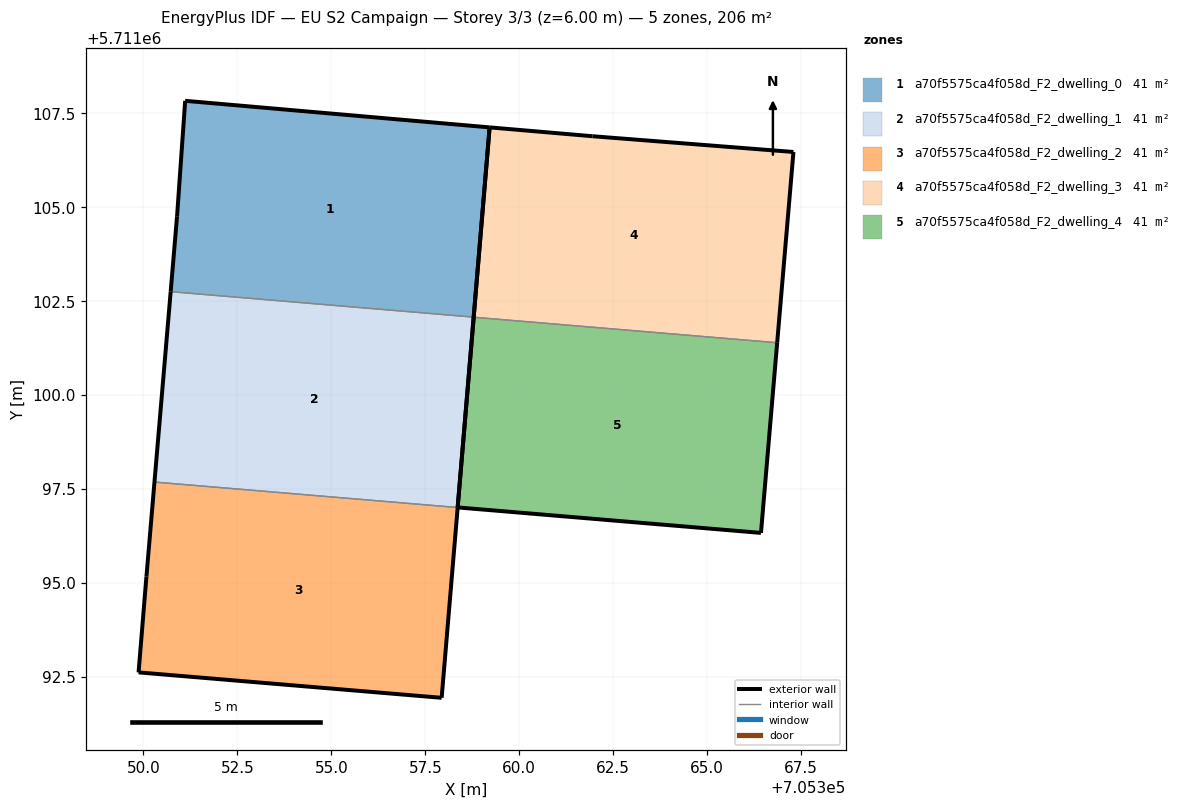
=== STOREY PLAN SPEC (per zone: floor XY polygon, exterior-wall plan segments, windows/doors) ===
zone 1: a70f5575ca4f058d_F2_dwelling_0  (41.1 m²)
  floor: (705358.79, 5711102.08) (705359.21, 5711107.12) (705351.11, 5711107.83) (705350.90, 5711104.76) (705350.73, 5711102.75)
  exterior wall: (705350.90, 5711104.76) – (705351.11, 5711107.83)  [3.1 m]
  exterior wall: (705351.11, 5711107.83) – (705359.21, 5711107.12)  [8.1 m]
  exterior wall: (705359.21, 5711107.12) – (705358.79, 5711102.08)  [5.1 m]
  exterior wall: (705350.73, 5711102.75) – (705350.90, 5711104.76)  [2.0 m]
  interior walls: 1
zone 2: a70f5575ca4f058d_F2_dwelling_1  (41.1 m²)
  floor: (705358.36, 5711097.01) (705358.79, 5711102.08) (705350.73, 5711102.75) (705350.30, 5711097.69)
  exterior wall: (705358.79, 5711102.08) – (705358.36, 5711097.01)  [5.1 m]
  exterior wall: (705350.30, 5711097.69) – (705350.73, 5711102.75)  [5.1 m]
  interior walls: 2
zone 3: a70f5575ca4f058d_F2_dwelling_2  (41.1 m²)
  floor: (705357.94, 5711091.95) (705358.36, 5711097.01) (705350.30, 5711097.69) (705350.08, 5711095.17) (705349.87, 5711092.62)
  exterior wall: (705350.08, 5711095.17) – (705350.30, 5711097.69)  [2.5 m]
  exterior wall: (705358.36, 5711097.01) – (705357.94, 5711091.95)  [5.1 m]
  exterior wall: (705357.94, 5711091.95) – (705349.87, 5711092.62)  [8.1 m]
  exterior wall: (705349.87, 5711092.62) – (705350.08, 5711095.17)  [2.6 m]
  interior walls: 1
zone 4: a70f5575ca4f058d_F2_dwelling_3  (41.1 m²)
  floor: (705366.86, 5711101.39) (705367.29, 5711106.47) (705361.95, 5711106.89) (705359.21, 5711107.12) (705358.79, 5711102.07)
  exterior wall: (705358.79, 5711102.07) – (705359.21, 5711107.12)  [5.1 m]
  exterior wall: (705359.21, 5711107.12) – (705361.95, 5711106.89)  [2.7 m]
  exterior wall: (705361.95, 5711106.89) – (705367.29, 5711106.47)  [5.4 m]
  exterior wall: (705367.29, 5711106.47) – (705366.86, 5711101.39)  [5.1 m]
  interior walls: 1
zone 5: a70f5575ca4f058d_F2_dwelling_4  (41.1 m²)
  floor: (705366.43, 5711096.34) (705366.86, 5711101.39) (705358.79, 5711102.07) (705358.36, 5711097.01)
  exterior wall: (705366.86, 5711101.39) – (705366.43, 5711096.34)  [5.1 m]
  exterior wall: (705366.43, 5711096.34) – (705358.36, 5711097.01)  [8.1 m]
  exterior wall: (705358.36, 5711097.01) – (705358.79, 5711102.07)  [5.1 m]
  interior walls: 1

=== DERIVED (storey summary) ===
Building: EU S2 Campaign
Storey: 3 of 3  (floor level z = 6.00 m)
Storey gross floor area: 205.7 m²
Zones on this storey: 5
  - a70f5575ca4f058d_F2_dwelling_0: floor 41.1 m²; exterior wall 18.3 m (54.9 m²); WWR 0.0%
  - a70f5575ca4f058d_F2_dwelling_1: floor 41.1 m²; exterior wall 10.2 m (30.5 m²); WWR 0.0%
  - a70f5575ca4f058d_F2_dwelling_2: floor 41.1 m²; exterior wall 18.3 m (54.8 m²); WWR 0.0%
  - a70f5575ca4f058d_F2_dwelling_3: floor 41.1 m²; exterior wall 18.3 m (54.8 m²); WWR 0.0%
  - a70f5575ca4f058d_F2_dwelling_4: floor 41.1 m²; exterior wall 18.3 m (54.8 m²); WWR 0.0%
Zone adjacency (shared interzone walls):
  - a70f5575ca4f058d_F2_dwelling_0 ↔ a70f5575ca4f058d_F2_dwelling_1
  - a70f5575ca4f058d_F2_dwelling_1 ↔ a70f5575ca4f058d_F2_dwelling_2
  - a70f5575ca4f058d_F2_dwelling_3 ↔ a70f5575ca4f058d_F2_dwelling_4